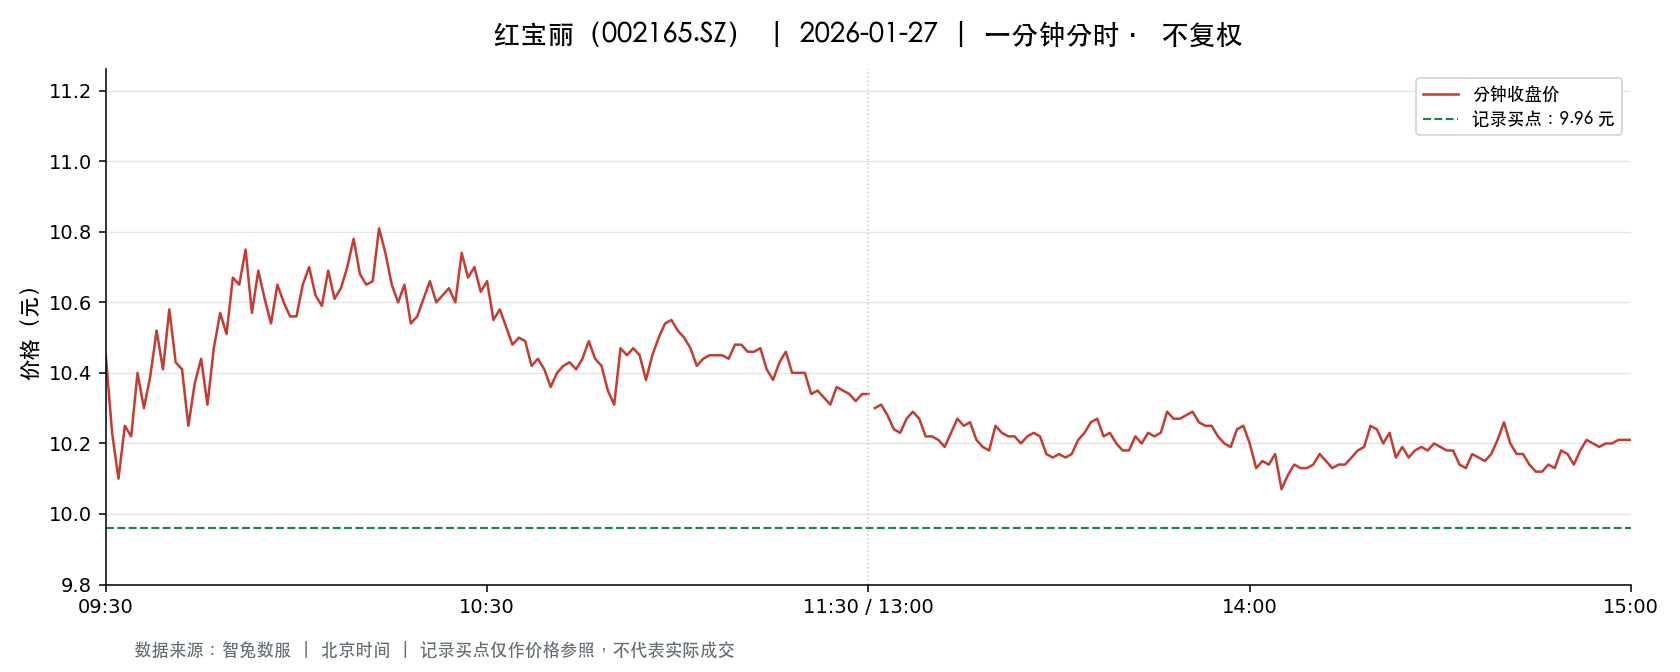

Values plotted in this chart, from the file beside it:
t, o, h, l, c, v, a, pc, sf
2026-01-27 09:30:00, 10.45, 10.45, 10.45, 10.45, 48679, 50869555, 10.9, 0.0
2026-01-27 09:31:00, 10.4, 10.55, 10.2, 10.23, 143707, 149135907, 10.45, 0.0
2026-01-27 09:32:00, 10.25, 10.28, 9.94, 10.1, 109845, 111461189, 10.23, 0.0
2026-01-27 09:33:00, 10.1, 10.27, 10.08, 10.25, 59736, 60652187, 10.1, 0.0
2026-01-27 09:34:00, 10.25, 10.25, 10.16, 10.22, 45554, 46486496, 10.25, 0.0
2026-01-27 09:35:00, 10.22, 10.41, 10.21, 10.4, 46349, 47849897, 10.22, 0.0
2026-01-27 09:36:00, 10.37, 10.38, 10.3, 10.3, 32240, 33308614, 10.4, 0.0
2026-01-27 09:37:00, 10.33, 10.39, 10.31, 10.39, 28903, 29934379, 10.3, 0.0
2026-01-27 09:38:00, 10.41, 10.57, 10.4, 10.52, 53819, 56540608, 10.39, 0.0
2026-01-27 09:39:00, 10.5, 10.52, 10.37, 10.41, 33120, 34584377, 10.52, 0.0
2026-01-27 09:40:00, 10.41, 10.58, 10.41, 10.58, 42676, 44901547, 10.41, 0.0
2026-01-27 09:41:00, 10.58, 10.59, 10.4, 10.43, 33930, 35569149, 10.58, 0.0
2026-01-27 09:42:00, 10.43, 10.45, 10.41, 10.41, 18052, 18823240, 10.43, 0.0
2026-01-27 09:43:00, 10.4, 10.4, 10.24, 10.25, 34225, 35299599, 10.41, 0.0
2026-01-27 09:44:00, 10.25, 10.42, 10.25, 10.37, 21844, 22626184, 10.25, 0.0
2026-01-27 09:45:00, 10.35, 10.44, 10.35, 10.44, 20921, 21759034, 10.37, 0.0
2026-01-27 09:46:00, 10.45, 10.45, 10.31, 10.31, 24302, 25219703, 10.44, 0.0
2026-01-27 09:47:00, 10.37, 10.47, 10.36, 10.47, 18956, 19729202, 10.31, 0.0
2026-01-27 09:48:00, 10.46, 10.57, 10.46, 10.57, 26907, 28285351, 10.47, 0.0
2026-01-27 09:49:00, 10.58, 10.62, 10.51, 10.51, 35122, 37174927, 10.57, 0.0
2026-01-27 09:50:00, 10.5, 10.67, 10.47, 10.67, 23532, 24847215, 10.51, 0.0
2026-01-27 09:51:00, 10.67, 10.69, 10.6, 10.65, 39922, 42504485, 10.67, 0.0
2026-01-27 09:52:00, 10.65, 10.75, 10.65, 10.75, 33096, 35362107, 10.65, 0.0
2026-01-27 09:53:00, 10.76, 10.78, 10.56, 10.57, 35342, 37557814, 10.75, 0.0
2026-01-27 09:54:00, 10.55, 10.74, 10.55, 10.69, 23373, 24884930, 10.57, 0.0
2026-01-27 09:55:00, 10.7, 10.7, 10.58, 10.61, 17430, 18520967, 10.69, 0.0
2026-01-27 09:56:00, 10.61, 10.61, 10.54, 10.54, 15729, 16621461, 10.61, 0.0
2026-01-27 09:57:00, 10.54, 10.69, 10.54, 10.65, 15057, 15993577, 10.54, 0.0
2026-01-27 09:58:00, 10.62, 10.62, 10.56, 10.6, 9597, 10161764, 10.65, 0.0
2026-01-27 09:59:00, 10.6, 10.6, 10.56, 10.56, 10463, 11058163, 10.6, 0.0
2026-01-27 10:00:00, 10.55, 10.57, 10.54, 10.56, 11972, 12635228, 10.56, 0.0
2026-01-27 10:01:00, 10.56, 10.65, 10.56, 10.65, 14029, 14877786, 10.56, 0.0
2026-01-27 10:02:00, 10.64, 10.7, 10.64, 10.7, 20305, 21667419, 10.65, 0.0
2026-01-27 10:03:00, 10.7, 10.72, 10.62, 10.62, 18380, 19631486, 10.7, 0.0
2026-01-27 10:04:00, 10.62, 10.62, 10.57, 10.59, 9312, 9863870, 10.62, 0.0
2026-01-27 10:05:00, 10.59, 10.7, 10.59, 10.69, 18995, 20228185, 10.59, 0.0
2026-01-27 10:06:00, 10.69, 10.7, 10.61, 10.61, 10855, 11586277, 10.69, 0.0
2026-01-27 10:07:00, 10.61, 10.64, 10.61, 10.64, 7591, 8063583, 10.61, 0.0
2026-01-27 10:08:00, 10.68, 10.72, 10.68, 10.7, 18561, 19854042, 10.64, 0.0
2026-01-27 10:09:00, 10.7, 10.79, 10.7, 10.78, 10242, 10984889, 10.7, 0.0
2026-01-27 10:10:00, 10.79, 10.85, 10.68, 10.68, 29424, 31714159, 10.78, 0.0
2026-01-27 10:11:00, 10.69, 10.77, 10.65, 10.65, 17875, 19148628, 10.68, 0.0
2026-01-27 10:12:00, 10.64, 10.69, 10.64, 10.66, 8825, 9411890, 10.65, 0.0
2026-01-27 10:13:00, 10.66, 10.86, 10.66, 10.81, 22246, 24009641, 10.66, 0.0
2026-01-27 10:14:00, 10.82, 10.83, 10.69, 10.74, 10071, 10820189, 10.81, 0.0
2026-01-27 10:15:00, 10.75, 10.75, 10.65, 10.65, 16282, 17399036, 10.74, 0.0
2026-01-27 10:16:00, 10.64, 10.64, 10.6, 10.6, 14846, 15764236, 10.65, 0.0
2026-01-27 10:17:00, 10.6, 10.65, 10.57, 10.65, 10998, 11646461, 10.6, 0.0
2026-01-27 10:18:00, 10.66, 10.67, 10.54, 10.54, 15115, 16015829, 10.65, 0.0
2026-01-27 10:19:00, 10.53, 10.59, 10.51, 10.56, 11655, 12288342, 10.54, 0.0
2026-01-27 10:20:00, 10.57, 10.7, 10.56, 10.61, 13669, 14567670, 10.56, 0.0
2026-01-27 10:21:00, 10.61, 10.66, 10.61, 10.66, 6055, 6438331, 10.61, 0.0
2026-01-27 10:22:00, 10.66, 10.66, 10.6, 10.6, 6625, 7044729, 10.66, 0.0
2026-01-27 10:23:00, 10.61, 10.68, 10.61, 10.62, 10436, 11114828, 10.6, 0.0
2026-01-27 10:24:00, 10.64, 10.64, 10.61, 10.64, 3367, 3577585, 10.62, 0.0
2026-01-27 10:25:00, 10.64, 10.64, 10.6, 10.6, 5166, 5478814, 10.64, 0.0
2026-01-27 10:26:00, 10.59, 10.75, 10.59, 10.74, 7510, 8034290, 10.6, 0.0
2026-01-27 10:27:00, 10.75, 10.75, 10.66, 10.67, 6619, 7088730, 10.74, 0.0
2026-01-27 10:28:00, 10.66, 10.7, 10.66, 10.7, 5516, 5894166, 10.67, 0.0
2026-01-27 10:29:00, 10.69, 10.69, 10.63, 10.63, 6752, 7196708, 10.7, 0.0
... 181 more rows
